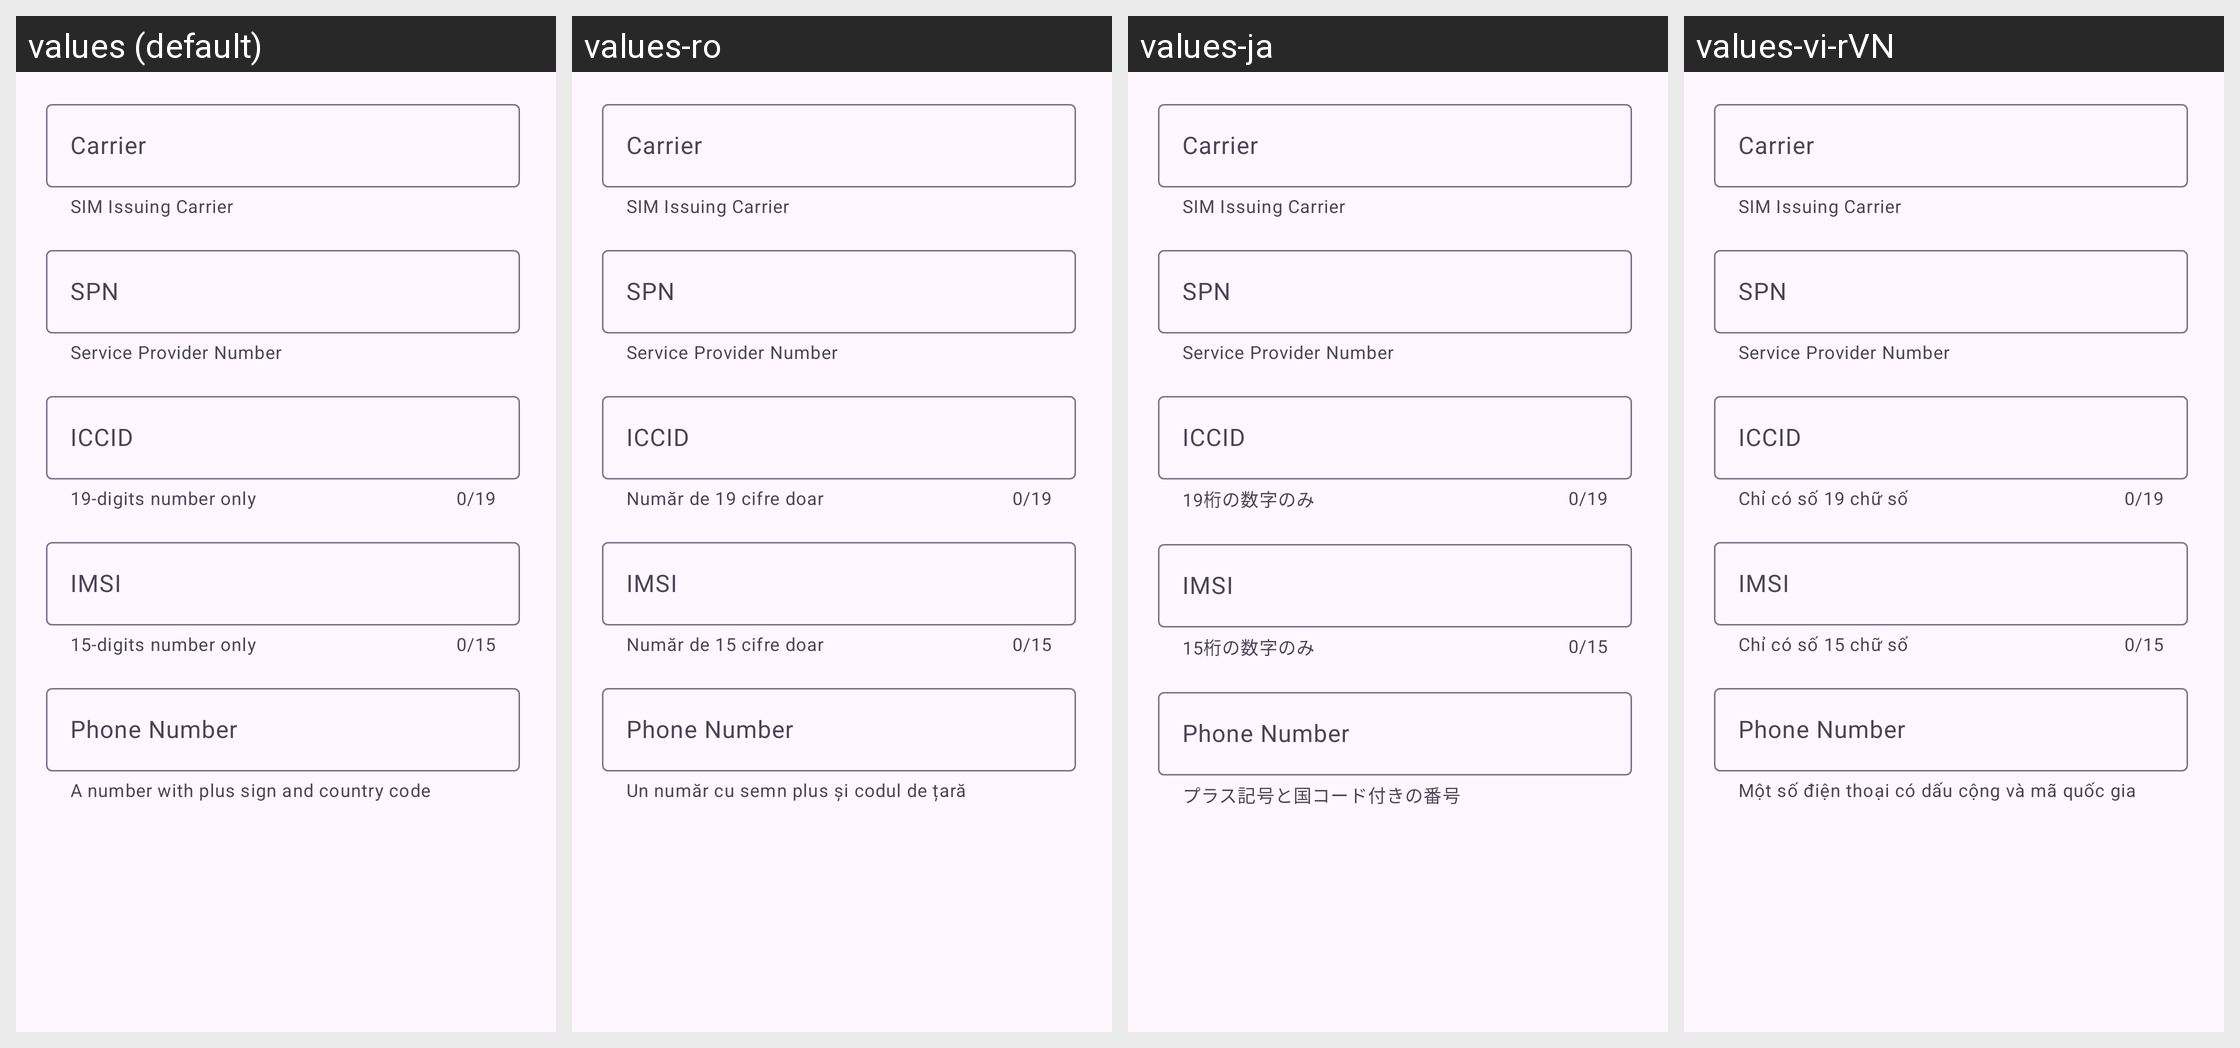

For this localized Android screen grid, give each drawn string resource with its value in every locale shown.
Android screen res/layout/dialog_vm_phone_sim.xml rendered under 4 locales, left to right: values (default), values-ro, values-ja, values-vi-rVN. Device: Nexus 5 (rendered at 1080×1920; each locale shown at half size, 540×960, under a caption strip naming it); theme Theme.Catalog.Purple.
Other locales in the repository, not shown: values-ar, values-de, values-de-rDE, values-es, values-fa, values-fr, values-hi, values-in, values-it, values-ko, values-ml, values-ms, values-pl, values-pt, values-ru, values-th, values-tr, values-uk, values-vi, values-zh, values-zh-rCN, values-zh-rHK, values-zh-rTW.
Strings drawn on this screen, with the default value and each locale's value (text and hints the layout hard-codes, and strings that could not be matched under every locale, appear in the picture but are not listed):

sim_carrier_help_tips
  values: SIM Issuing Carrier
  values-ro: SIM Issuing Carrier  [not translated; the default value is used]
  values-ja: SIM Issuing Carrier  [not translated; the default value is used]
  values-vi-rVN: SIM Issuing Carrier  [not translated; the default value is used]

vm_pref_title_sim_carrier
  values: Carrier
  values-ro: Carrier  [not translated; the default value is used]
  values-ja: Carrier  [not translated; the default value is used]
  values-vi-rVN: Carrier  [not translated; the default value is used]

spn_help_tips
  values: Service Provider Number
  values-ro: Service Provider Number  [not translated; the default value is used]
  values-ja: Service Provider Number  [not translated; the default value is used]
  values-vi-rVN: Service Provider Number  [not translated; the default value is used]

vm_pref_title_spn
  values: SPN
  values-ro: SPN  [not translated; the default value is used]
  values-ja: SPN  [not translated; the default value is used]
  values-vi-rVN: SPN  [not translated; the default value is used]

iccid_help_tips
  values: 19-digits number only
  values-ro: Număr de 19 cifre doar
  values-ja: 19桁の数字のみ
  values-vi-rVN: Chỉ có số 19 chữ số

vm_pref_title_sim_iccid
  values: ICCID
  values-ro: ICCID  [not translated; the default value is used]
  values-ja: ICCID  [not translated; the default value is used]
  values-vi-rVN: ICCID  [not translated; the default value is used]

imsi_help_tips
  values: 15-digits number only
  values-ro: Număr de 15 cifre doar
  values-ja: 15桁の数字のみ
  values-vi-rVN: Chỉ có số 15 chữ số

vm_pref_title_sim_imsi
  values: IMSI
  values-ro: IMSI  [not translated; the default value is used]
  values-ja: IMSI  [not translated; the default value is used]
  values-vi-rVN: IMSI  [not translated; the default value is used]

phone_number_help_tips
  values: A number with plus sign and country code
  values-ro: Un număr cu semn plus și codul de țară
  values-ja: プラス記号と国コード付きの番号
  values-vi-rVN: Một số điện thoại có dấu cộng và mã quốc gia

vm_pref_title_sim_phone_number
  values: Phone Number
  values-ro: Phone Number  [not translated; the default value is used]
  values-ja: Phone Number  [not translated; the default value is used]
  values-vi-rVN: Phone Number  [not translated; the default value is used]
